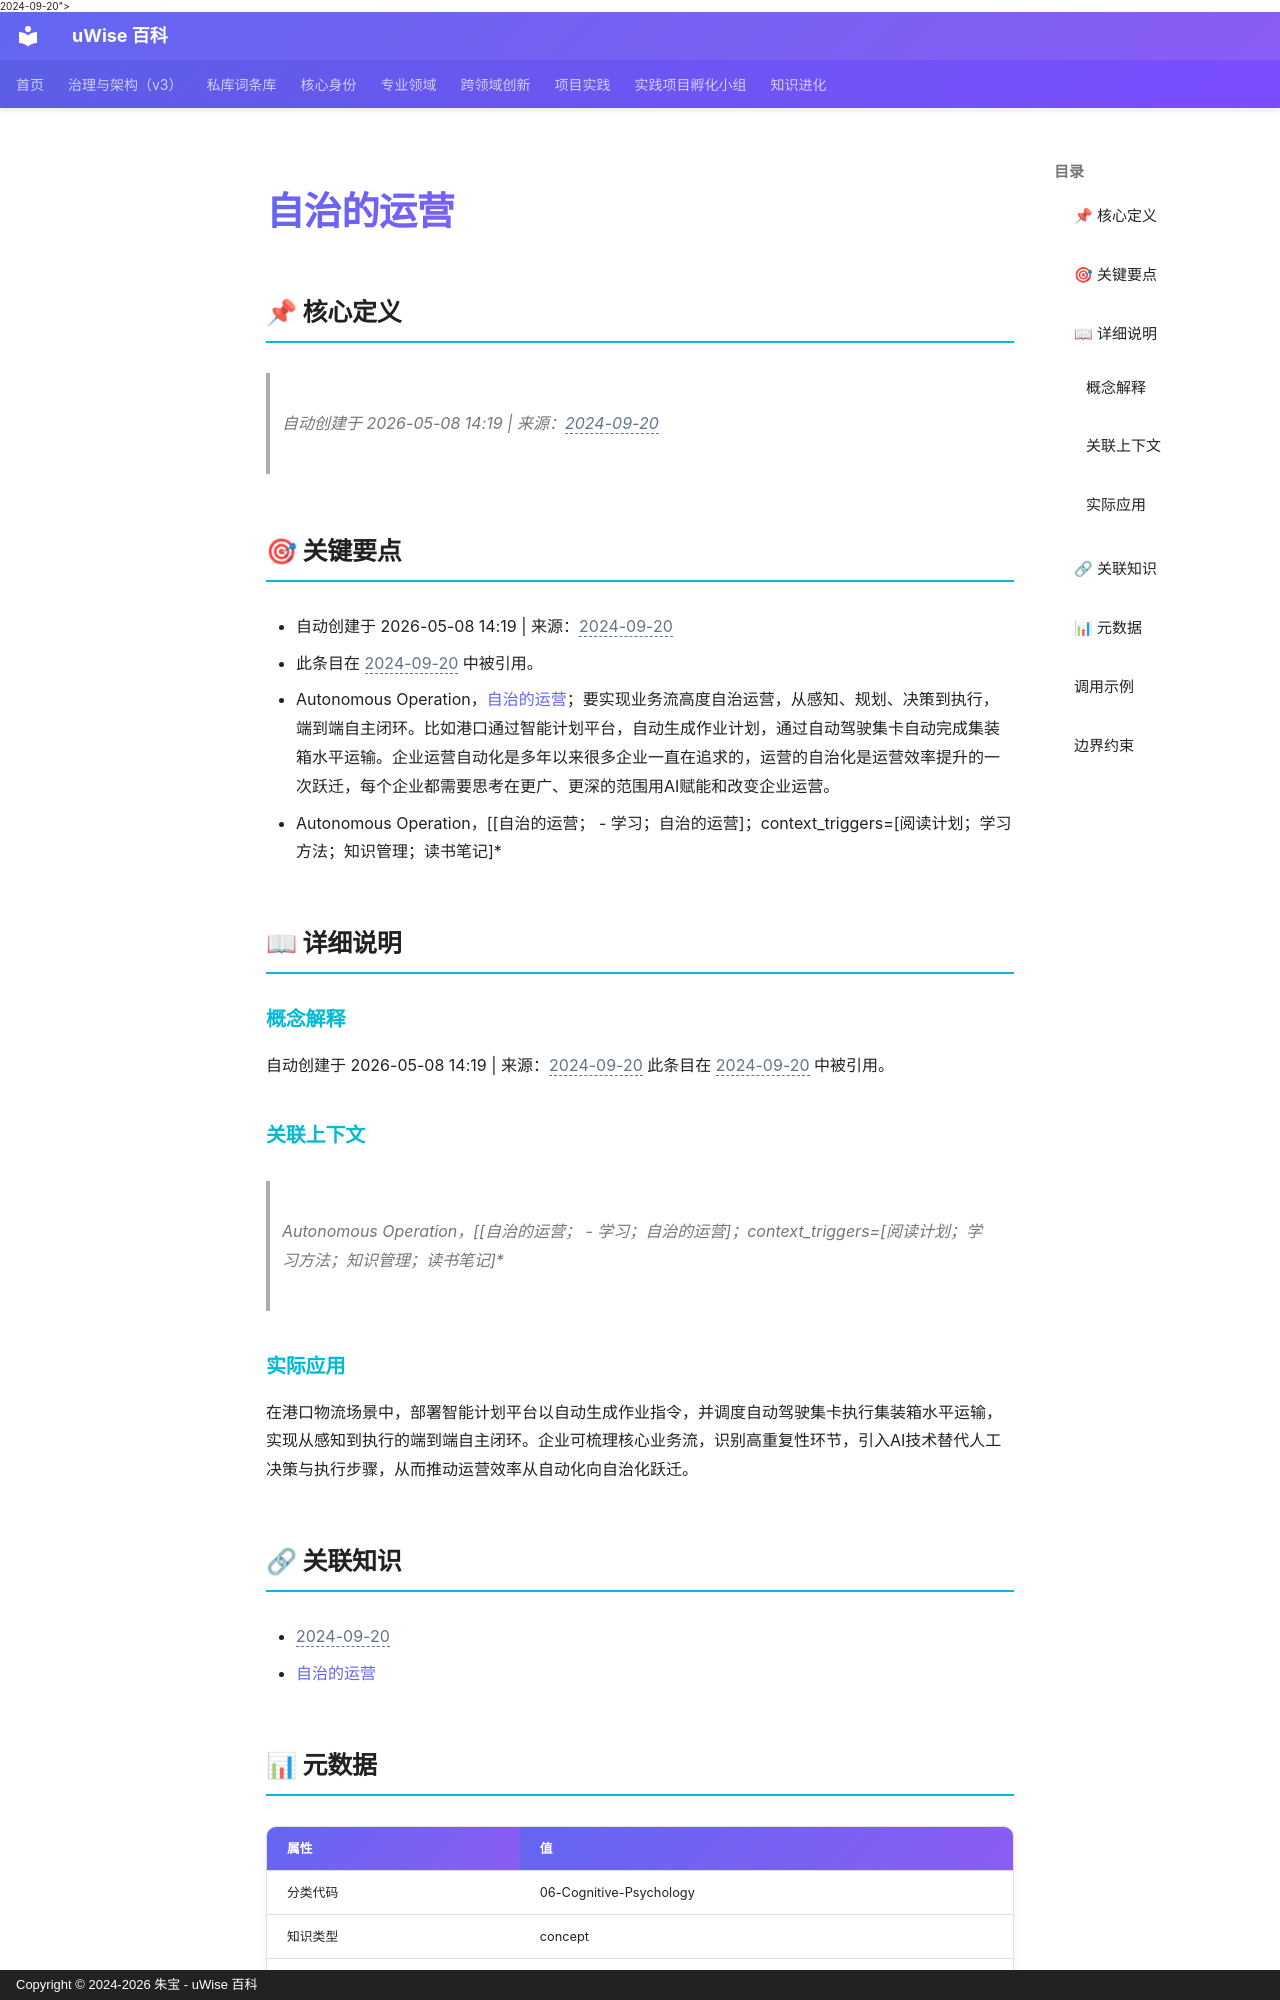

repository: zhubao315/uWise · page: vault-encyclopedia/md-4123d6e5/index.html · generator: mkdocs · copyright: Copyright © 2024-2026 朱宝 - uWise 百科

---
title: "自治的运营"
description: "自动创建于 2026-05-08 14:19 | 来源：<span class=\"uw-unresolved\" data-target=\"2024-09-20\" title=\"未解析的双链目标：2024-09-20\">2024-09-20</span>"
---

# 自治的运营

## 📌 核心定义

> 自动创建于 2026-05-08 14:19 | 来源：<span class="uw-unresolved" data-target="2024-09-20" title="未解析的双链目标：2024-09-20">2024-09-20</span>

## 🎯 关键要点

- 自动创建于 2026-05-08 14:19 | 来源：<span class="uw-unresolved" data-target="2024-09-20" title="未解析的双链目标：2024-09-20">2024-09-20</span>
- 此条目在 <span class="uw-unresolved" data-target="2024-09-20" title="未解析的双链目标：2024-09-20">2024-09-20</span> 中被引用。
- Autonomous Operation，[自治的运营](../md-4123d6e5/)；要实现业务流高度自治运营，从感知、规划、决策到执行，端到端自主闭环。比如港口通过智能计划平台，自动生成作业计划，通过自动驾驶集卡自动完成集装箱水平运输。企业运营自动化是多年以来很多企业一直在追求的，运营的自治化是运营效率提升的一次跃迁，每个企业都需要思考在更广、更深的范围用AI赋能和改变企业运营。
- Autonomous Operation，[[自治的运营；  - 学习；自治的运营]；context_triggers=[阅读计划；学习方法；知识管理；读书笔记]*

## 📖 详细说明

### 概念解释
自动创建于 2026-05-08 14:19 | 来源：<span class="uw-unresolved" data-target="2024-09-20" title="未解析的双链目标：2024-09-20">2024-09-20</span>
此条目在 <span class="uw-unresolved" data-target="2024-09-20" title="未解析的双链目标：2024-09-20">2024-09-20</span> 中被引用。

### 关联上下文
> Autonomous Operation，[[自治的运营；  - 学习；自治的运营]；context_triggers=[阅读计划；学习方法；知识管理；读书笔记]*


### 实际应用

在港口物流场景中，部署智能计划平台以自动生成作业指令，并调度自动驾驶集卡执行集装箱水平运输，实现从感知到执行的端到端自主闭环。企业可梳理核心业务流，识别高重复性环节，引入AI技术替代人工决策与执行步骤，从而推动运营效率从自动化向自治化跃迁。

## 🔗 关联知识

- <span class="uw-unresolved" data-target="2024-09-20" title="未解析的双链目标：2024-09-20">2024-09-20</span>
- [自治的运营](../md-4123d6e5/)

## 📊 元数据

| 属性 | 值 |
|------|-----|
| 分类代码 | 06-Cognitive-Psychology |
| 知识类型 | concept |
| 精修时间 | 2026-06-17 11:53 |

---
